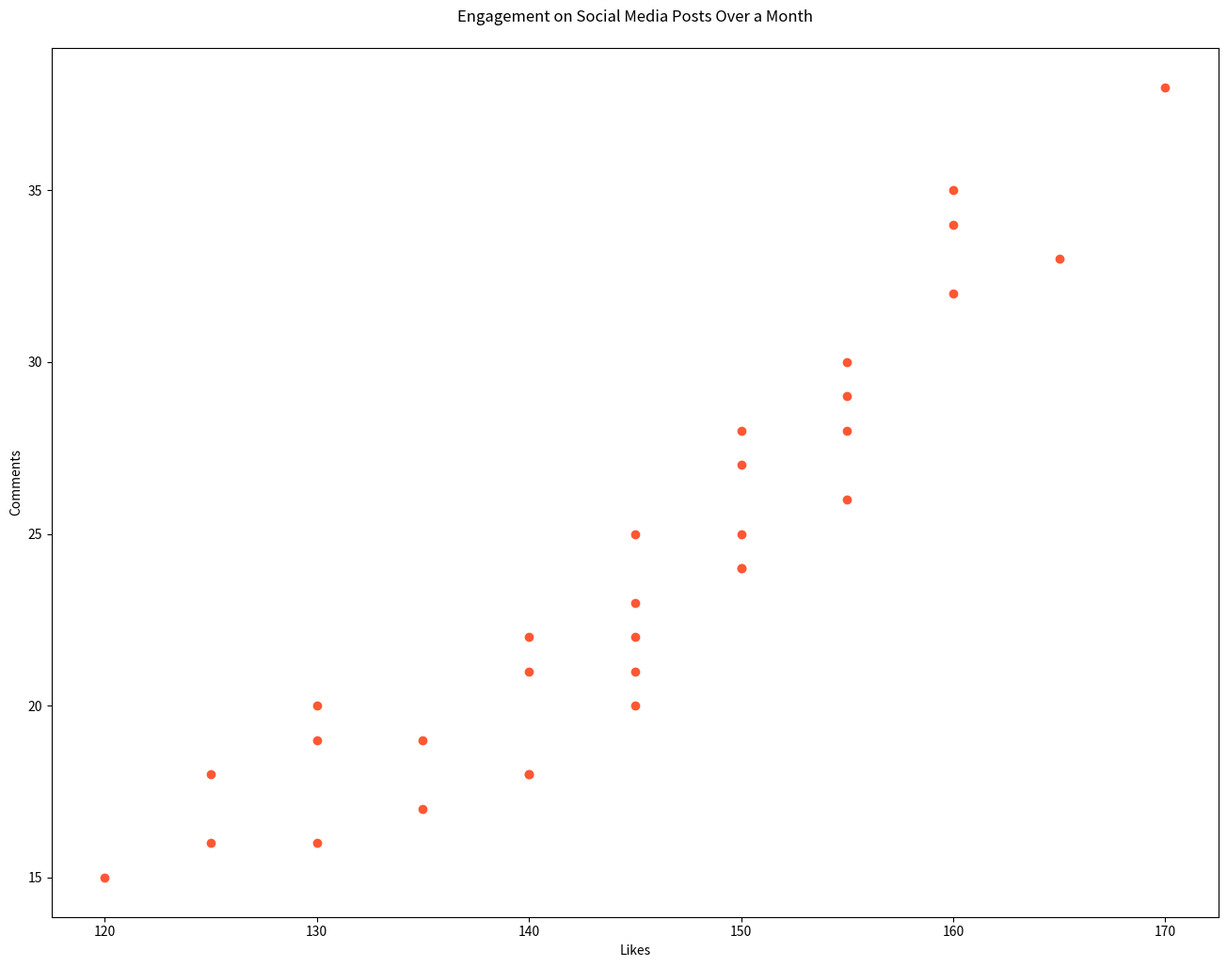

This chart was generated by the following Python code:

import matplotlib.pyplot as plt

dates = [1, 2, 3, 4, 5, 6, 7, 8, 9, 10, 11, 12, 13, 14, 15, 16, 17, 18, 19, 20, 21, 22, 23, 24, 25, 26, 27, 28, 29, 30, 31]
likes = [120, 130, 125, 140, 135, 145, 130, 125, 150, 145, 135, 140, 155, 150, 140, 145, 160, 155, 150, 145, 150, 160, 155, 145, 140, 150, 130, 160, 155, 170, 165]
comments = [15, 20, 18, 22, 17, 25, 19, 16, 28, 23, 19, 21, 30, 24, 18, 22, 32, 26, 24, 20, 25, 35, 29, 21, 18, 27, 16, 34, 28, 38, 33]

plt.figure(figsize=(16, 12))
plt.scatter(likes, comments, color='#FF5733')
plt.xlabel('Likes')
plt.ylabel('Comments')
plt.title('Engagement on Social Media Posts Over a Month', pad=20)
plt.show()
